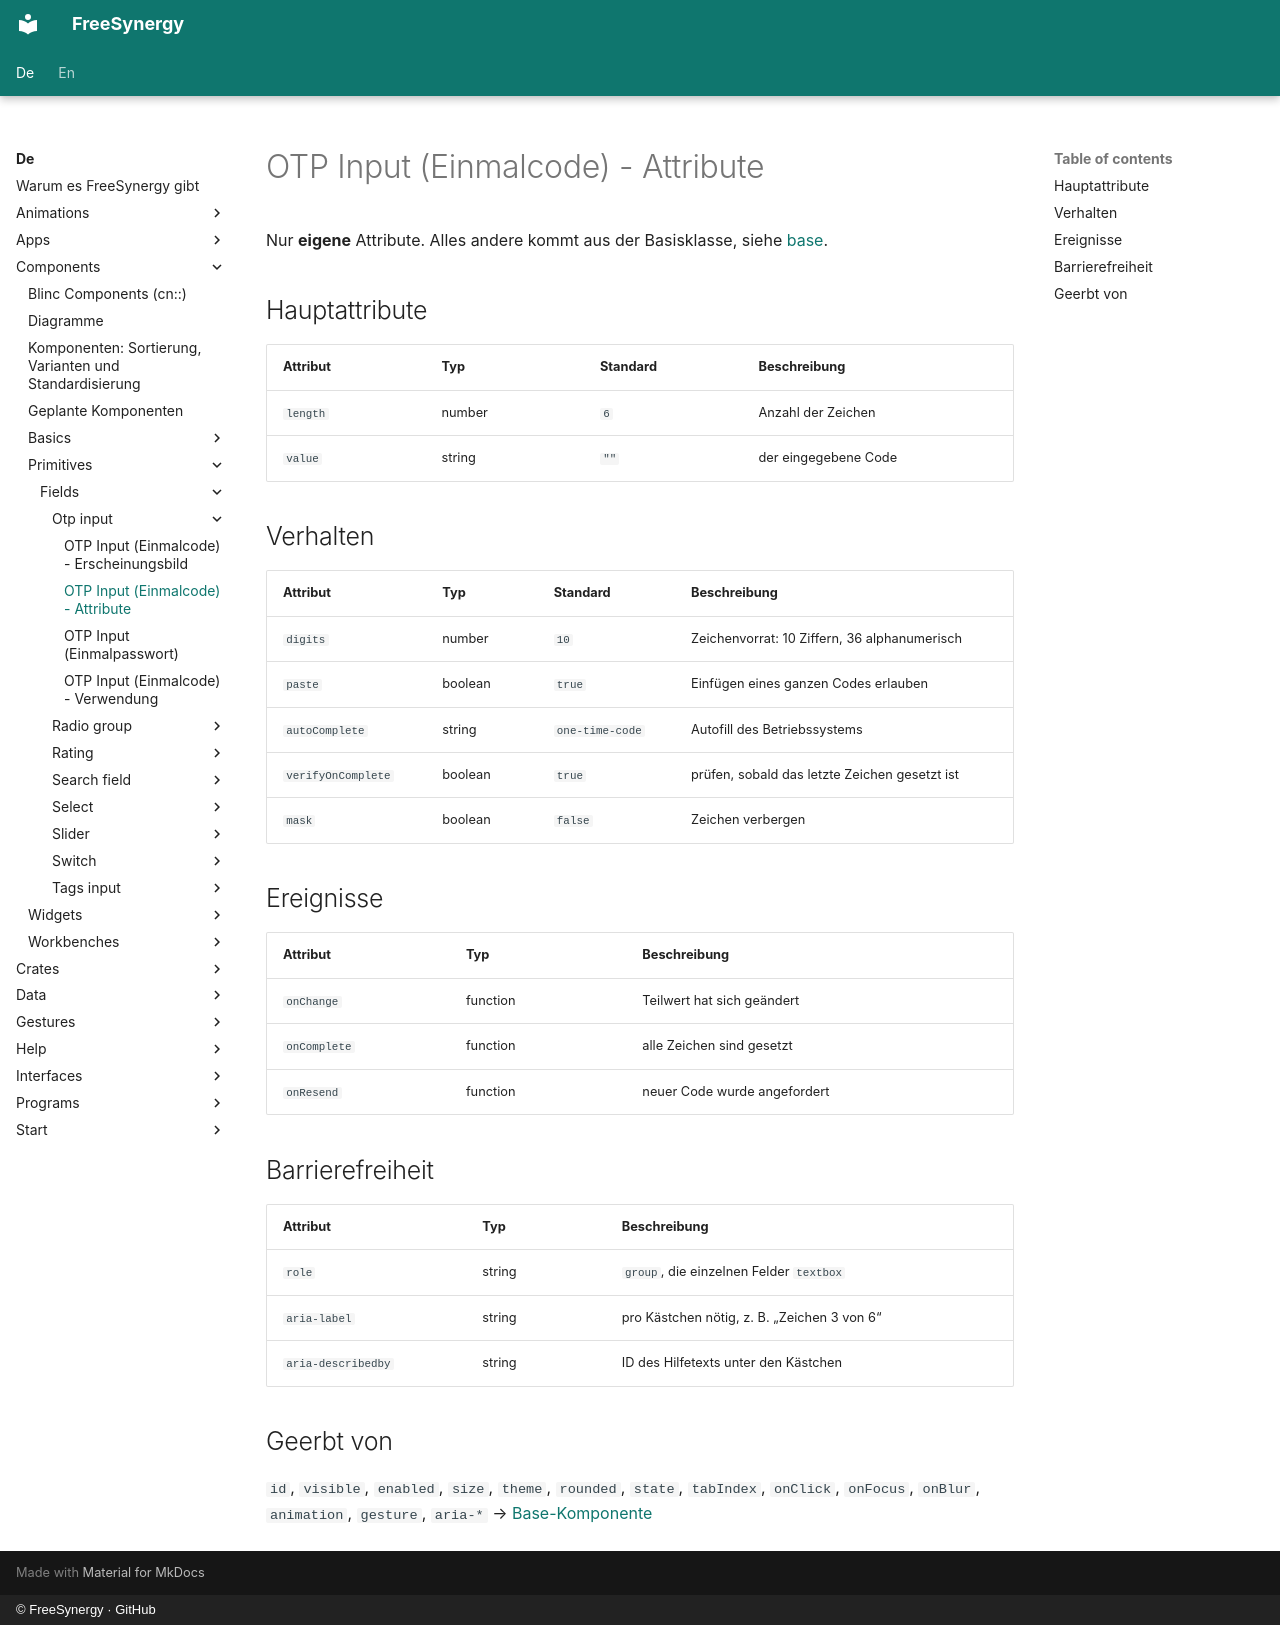

repository: FreeSynergy/fs-documentation · page: de/components/primitives/fields/otp-input/attributes/index.html · generator: mkdocs · copyright: © FreeSynergy · GitHub

# OTP Input (Einmalcode) - Attribute

Nur **eigene** Attribute. Alles andere kommt aus der Basisklasse, siehe
[base](../../basics/base.md).

## Hauptattribute

| Attribut | Typ | Standard | Beschreibung |
|----------|-----|----------|--------------|
| `length` | number | `6` | Anzahl der Zeichen |
| `value` | string | `""` | der eingegebene Code |

## Verhalten

| Attribut | Typ | Standard | Beschreibung |
|----------|-----|----------|--------------|
| `digits` | number | `10`| Zeichenvorrat: 10 Ziffern, 36 alphanumerisch |
| `paste` | boolean | `true` | Einfügen eines ganzen Codes erlauben |
| `autoComplete` | string | `one-time-code` | Autofill des Betriebssystems |
| `verifyOnComplete` | boolean | `true` | prüfen, sobald das letzte Zeichen gesetzt ist |
| `mask` | boolean | `false` | Zeichen verbergen |

## Ereignisse

| Attribut | Typ | Beschreibung |
|----------|-----|--------------|
| `onChange` | function | Teilwert hat sich geändert |
| `onComplete` | function | alle Zeichen sind gesetzt |
| `onResend` | function | neuer Code wurde angefordert |

## Barrierefreiheit

| Attribut | Typ | Beschreibung |
|----------|-----|--------------|
| `role` | string | `group`, die einzelnen Felder `textbox` |
| `aria-label` | string | pro Kästchen nötig, z. B. „Zeichen 3 von 6“ |
| `aria-describedby` | string | ID des Hilfetexts unter den Kästchen |

## Geerbt von

`id`, `visible`, `enabled`, `size`, `theme`, `rounded`, `state`, `tabIndex`,
`onClick`, `onFocus`, `onBlur`, `animation`, `gesture`, `aria-*` →
[Base-Komponente](../../basics/base.md)
